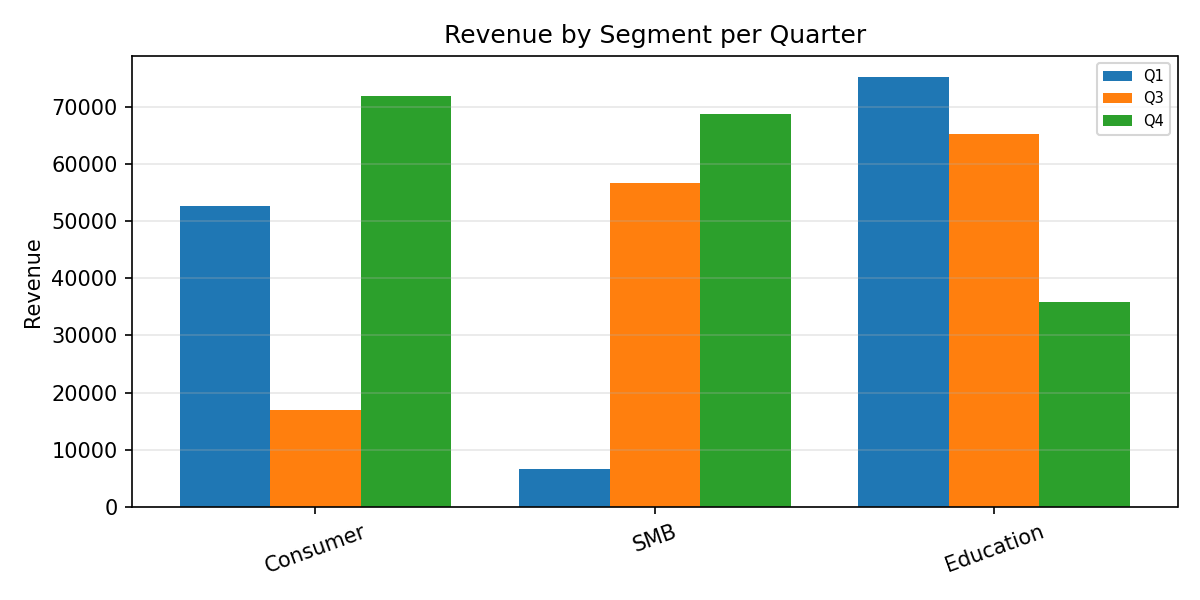

Source data for this figure (header and first rows):
Category, Q1, Q3, Q4
Consumer, 52699, 16866, 71862
SMB, 6572, 56568, 68771
Education, 75100, 65167, 35762
